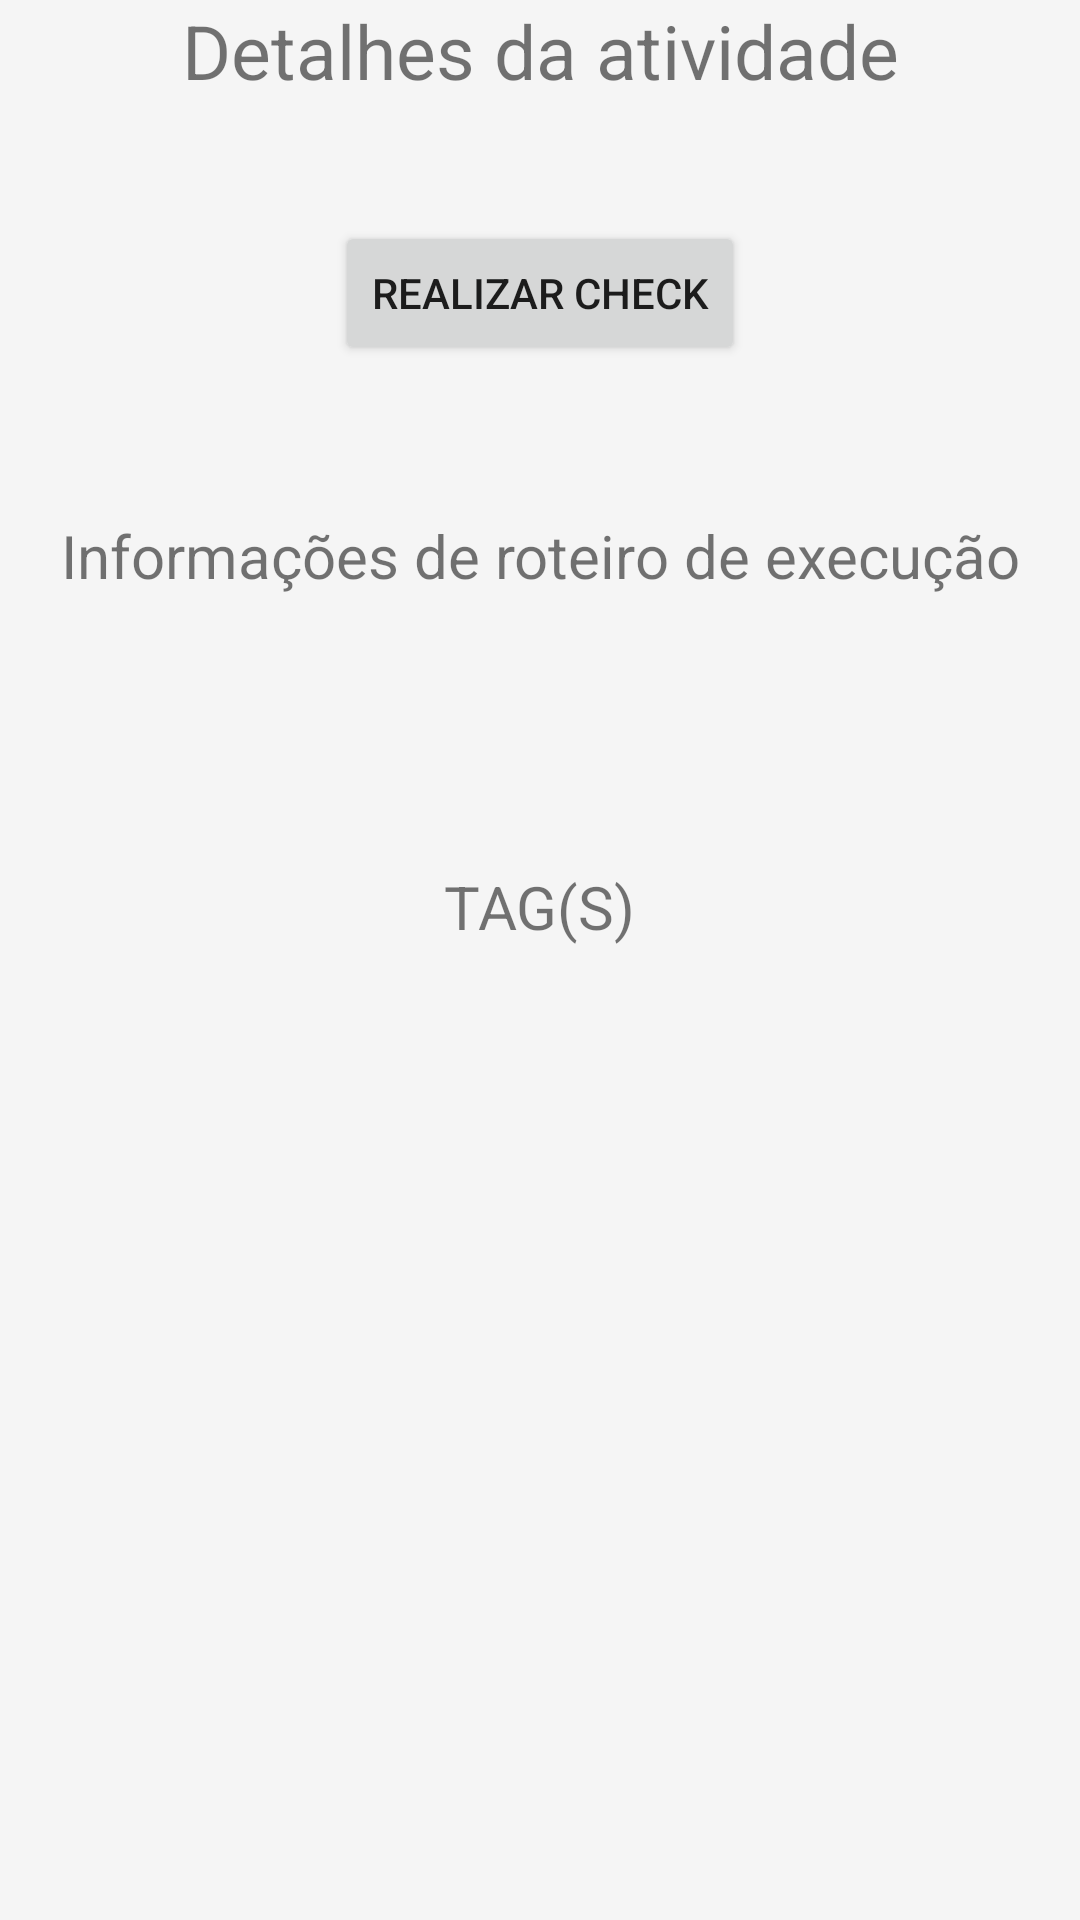

Produce the Android XML layout that renders to this screen, including the resource entries it uses.
<!-- AndroidManifest.xml: application theme AppTheme -->
<!-- res/layout/activity_details_atividade.xml -->
<?xml version="1.0" encoding="utf-8"?>
<LinearLayout xmlns:android="http://schemas.android.com/apk/res/android"
    xmlns:app="http://schemas.android.com/apk/res-auto"
    xmlns:tools="http://schemas.android.com/tools"
    android:layout_width="match_parent"
    android:layout_height="match_parent"
    android:orientation="vertical">


    <TextView
        android:layout_width="match_parent"
        android:layout_height="wrap_content"
        android:gravity="center"
        android:textSize="25sp"
        android:text="Detalhes da atividade"/>

    <Button
        android:id="@+id/realizar_Check_nfc"
        android:layout_width="wrap_content"
        android:layout_height="wrap_content"
        android:layout_gravity="center"
        android:layout_marginTop="40dp"
        android:text="Realizar Check"/>


    <TextView
        android:layout_width="match_parent"
        android:layout_height="wrap_content"
        android:gravity="center"
        android:textSize="20sp"
        android:text="Informações de roteiro de execução"
        android:layout_marginTop="50dp"/>


    <TextView
        android:layout_width="wrap_content"
        android:layout_height="wrap_content"
        android:layout_gravity="center"
        android:text="TAG(S)"
        android:textSize="20sp"
        android:layout_marginTop="90dp"/>
    <HorizontalScrollView
        android:layout_width="match_parent"
        android:layout_height="wrap_content"
        android:layout_gravity="center"
        android:layout_marginTop="20dp">
    <LinearLayout
        android:id="@+id/linear_layout_detais_ativ"
        android:layout_width="match_parent"
        android:layout_height="wrap_content"
        android:orientation="horizontal"
        android:gravity="center"
        android:layout_gravity="center_horizontal"
        android:layout_marginTop="20dp">

        
            
            
            
            

        
            
            
            
            
    </LinearLayout>

    </HorizontalScrollView>

    <ScrollView
        android:id="@+id/ScrollRoteiroTags"
        android:layout_width="wrap_content"
        android:layout_height="200dp"
        android:layout_gravity="center"
        android:layout_marginTop="40dp">

        
            
            
            
            
            

    </ScrollView>

</LinearLayout>
<!-- resources referenced by this layout -->
<resources>
  <style name="AppTheme" parent="Theme.AppCompat.Light.DarkActionBar">
          
          <item name="colorPrimary">@color/colorPrimary</item>
          <item name="colorPrimaryDark">@color/colorPrimaryDark</item>
          <item name="colorAccent">@color/colorAccent</item>
          <item name="android:windowBackground">@color/window_background</item>
          <item name="windowActionModeOverlay">true</item>
      </style>
  <color name="colorPrimary">#37474f</color>
  <color name="colorPrimaryDark">#102027</color>
  <color name="colorAccent">#f57f17</color>
  <color name="window_background">#F5F5F5</color>
</resources>
